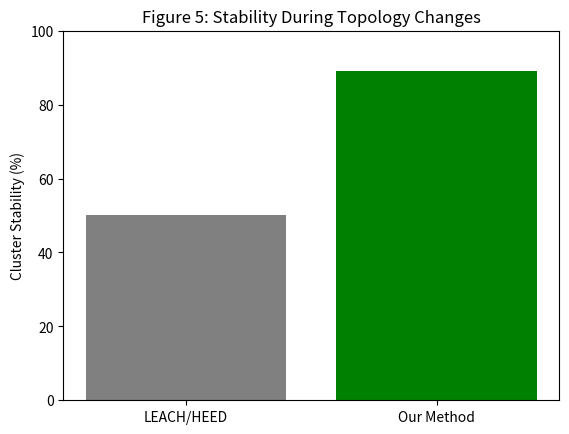

The matplotlib source for this figure:
import matplotlib.pyplot as plt

# Sample data
methods = ['LEACH/HEED', 'Our Method']
stability = [50, 89]  # 50 = average of 40–60%

plt.bar(methods, stability, color=['gray', 'green'])
plt.ylim(0, 100)
plt.ylabel('Cluster Stability (%)')
plt.title('Figure 5: Stability During Topology Changes')
plt.show()
